Run: headless pygame with SDL's dummy video driver; simulated clock (each Clock.tick advances the game by its frame time, no real sleeping); random seed 0; keys injected as events and as key.get_pressed() state; no mouse input; restart key SPACE tapped at the start of phases 3 and 4.
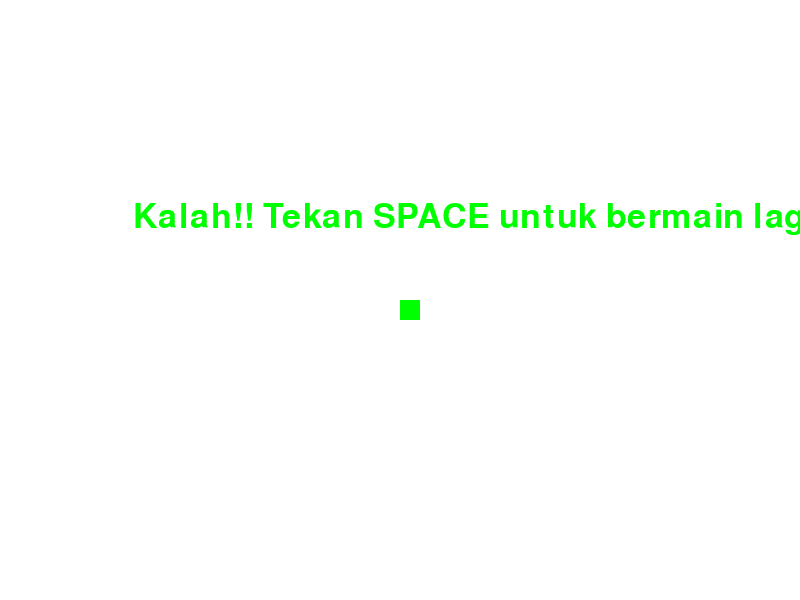
Frame 1 of 4 · flips 1–60 · no input
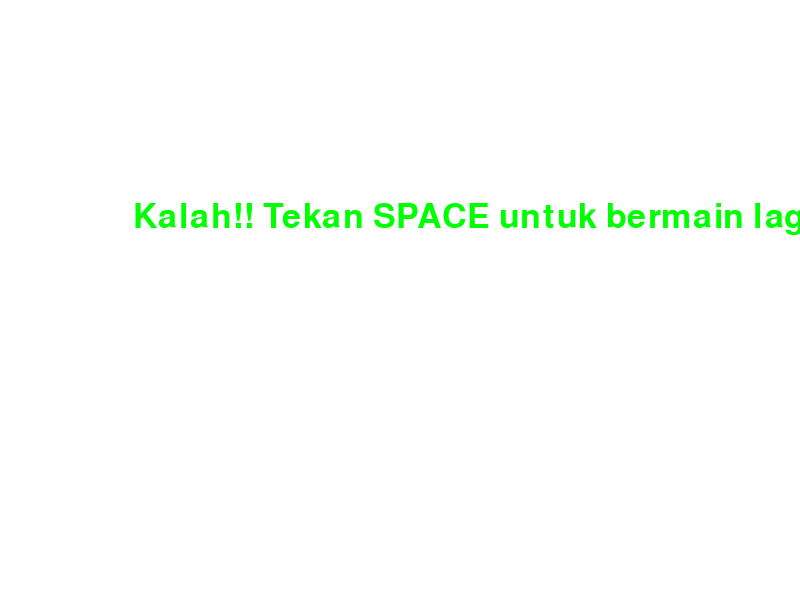
Frame 2 of 4 · flips 61–180 · tapped SPACE, RETURN · held RIGHT (→), D
Frame 3 of 4 · flips 181–300 · tapped SPACE · held DOWN (↓), S · screen same as frame 1, image omitted
Frame 4 of 4 · flips 301–420 · tapped SPACE · held LEFT (←), A, UP (↑), W · screen same as frame 2, image omitted

The pygame program that drew these frames:

import pygame
import random

pygame.init()

SCREEN_WIDTH = 800
SCREEN_HEIGHT = 600

WHITE = (255, 255, 255)
RED = (255, 0, 0)
GREEN = (0, 255, 0)

BLOCK_SIZE = 20

def draw_snake(snake_body):
    for block in snake_body:
        pygame.draw.rect(screen, GREEN, [block[0], block[1], BLOCK_SIZE, BLOCK_SIZE])
        
def draw_food(food_position):
    pygame.draw.rect(screen, RED, [food_position[0], food_position[1], BLOCK_SIZE, BLOCK_SIZE])

def update_food():
    return [random.randrange(0, SCREEN_WIDTH-BLOCK_SIZE,BLOCK_SIZE), random.randrange(0, SCREEN_HEIGHT-BLOCK_SIZE,BLOCK_SIZE)]

screen = pygame.display.set_mode((SCREEN_WIDTH,SCREEN_HEIGHT))
pygame.display.set_caption('Game Ular')

clock = pygame.time.Clock()

def main():
    game_over = False
    game_close = False

    snake_x = SCREEN_WIDTH / 2
    snake_y = SCREEN_HEIGHT / 2

    snake_body = []
    length_of_snake = 1

    food_position = update_food()

    while not game_over:
        screen.fill(WHITE)
        font = pygame.font.SysFont(None, 50)
        message = font.render("Kalah!! Tekan SPACE untuk bermain lagi atau ESC untuk keluar", True, GREEN)
        screen.blit(message, [SCREEN_WIDTH / 6, SCREEN_HEIGHT / 3])
        
        pygame.display.update()
        
        for event in pygame.event.get():
            if event.type == pygame.KEYDOWN:
                if event.key == pygame.K_SPACE:
                    main()
                elif event.key == pygame.K_ESCAPE:
                    game_over = True
                    game_close = True

        for event in pygame.event.get():
            if event.type == pygame.QUIT:
                game_over = True
            if event.type == pygame.KEYDOWN:
                if event.key == pygame.K_LEFT:
                    snake_x_change = -BLOCK_SIZE
                    snake_y_change = 0
                elif event.key == pygame.K_RIGHT:
                    snake_x_change = BLOCK_SIZE
                    snake_y_change = 0
                elif event.key == pygame.K_UP:
                    snake_y_change = -BLOCK_SIZE
                    snake_x_change = 0
                elif event.key == pygame.K_DOWN:
                    snake_y_change = BLOCK_SIZE
                    snake_x_change = 0
            
            if snake_x >= SCREEN_WIDTH or snake_x < 0 or snake_y >= SCREEN_HEIGHT or snake_y < 0:
                game_close = True

            snake_x += snake_x_change
            snake_y += snake_y_change

            screen.fill(WHITE)
            draw_food(food_position)

        snake_head = []
        snake_head.append(snake_x)
        snake_head.append(snake_y)
        snake_body.append(snake_head)

        if len(snake_body) > length_of_snake:
            del snake_body[0]

        for block in snake_body[:-1]:
            if block == snake_head:
                game_close = True

        draw_snake(snake_body)

        pygame.display.update()

        if snake_x == food_position[0] and snake_y == food_position[1]:
            food_position == update_food()
            length_of_snake += 1

        clock.tick(15)

    pygame.quit()
    quit()

if __name__ == "__main__":
    main()
